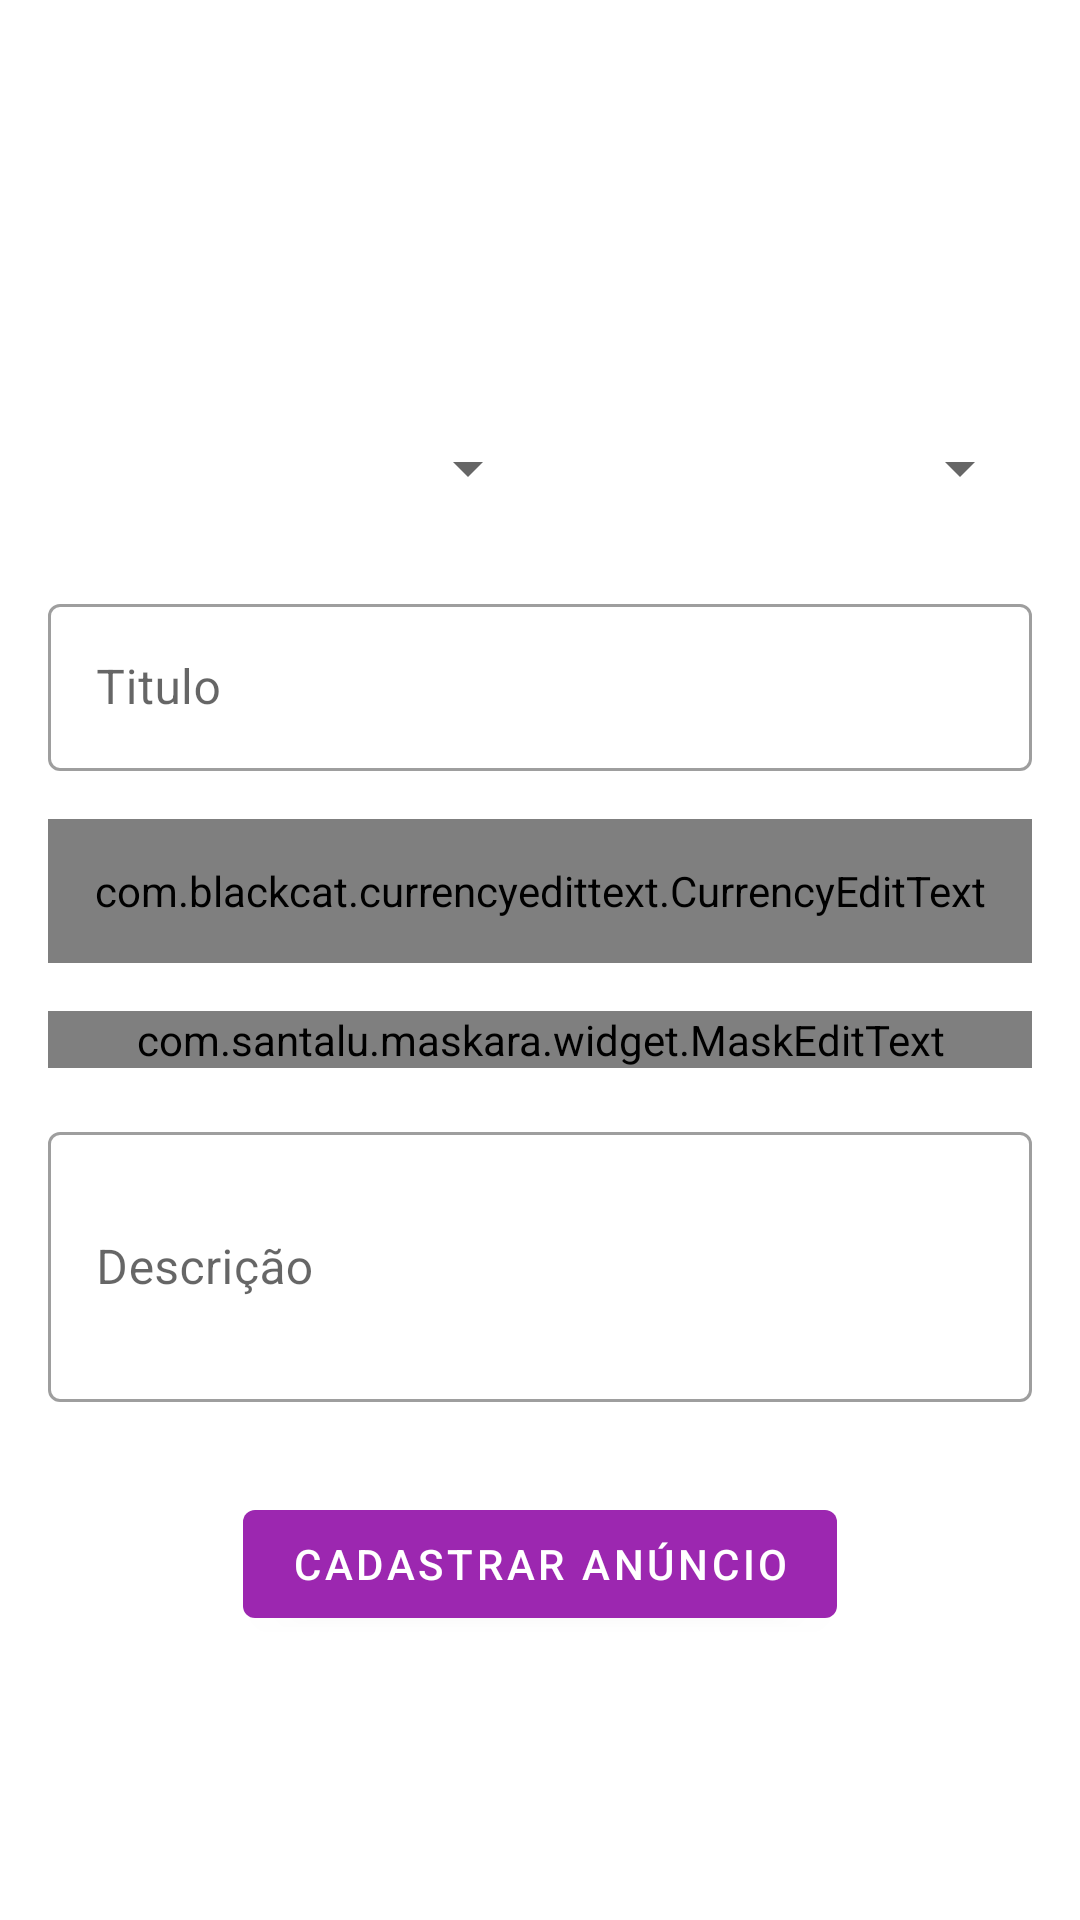

Layout XML and referenced resources for this Android screen:
<!-- AndroidManifest.xml: activity theme Theme.Olx.CadastroAnuncio -->
<!-- res/layout/activity_cadastrar_anuncio.xml -->
<?xml version="1.0" encoding="utf-8"?>
<LinearLayout xmlns:android="http://schemas.android.com/apk/res/android"
    xmlns:app="http://schemas.android.com/apk/res-auto"
    xmlns:tools="http://schemas.android.com/tools"
    android:layout_width="match_parent"
    android:layout_height="match_parent"
    android:orientation="vertical"
    android:padding="16dp">

    <LinearLayout
        android:layout_width="match_parent"
        android:layout_height="100dp"
        android:orientation="horizontal">

        <ImageView
            android:id="@+id/imageCadastro1"
            android:layout_width="0dp"
            android:layout_height="wrap_content"
            android:layout_weight="1"
            android:src="@drawable/padrao"
            tools:ignore="ContentDescription,ImageContrastCheck,UsingOnClickInXml" />

        <ImageView
            android:id="@+id/imageCadastro2"
            android:layout_width="0dp"
            android:layout_height="wrap_content"
            android:layout_weight="1"
            android:src="@drawable/padrao"
            tools:ignore="ContentDescription,ImageContrastCheck,UsingOnClickInXml" />

        <ImageView
            android:id="@+id/imageCadastro3"
            android:layout_width="0dp"
            android:layout_height="wrap_content"
            android:layout_weight="1"
            android:src="@drawable/padrao"
            tools:ignore="ContentDescription,ImageContrastCheck,UsingOnClickInXml" />


    </LinearLayout>

    <LinearLayout
        android:layout_width="match_parent"
        android:layout_height="wrap_content"
        android:layout_marginTop="16dp"
        android:layout_marginBottom="16dp"
        android:orientation="horizontal">

        <Spinner
            android:id="@+id/spinnerEstado"
            android:layout_width="0dp"
            android:layout_height="48dp"
            android:layout_weight="1"
            tools:ignore="SpeakableTextPresentCheck" />

        <Spinner
            android:id="@+id/spinnerCategoria"
            android:layout_width="0dp"
            android:layout_height="48dp"
            android:layout_weight="1"
            tools:ignore="SpeakableTextPresentCheck" />

    </LinearLayout>

    <com.google.android.material.textfield.TextInputLayout
        style="@style/Widget.MaterialComponents.TextInputLayout.OutlinedBox"
        android:layout_width="match_parent"
        android:layout_height="wrap_content"
        android:hint="Titulo"
        tools:ignore="HardcodedText">

        <com.google.android.material.textfield.TextInputEditText
            android:id="@+id/editTitulo"
            android:layout_width="match_parent"
            android:layout_height="wrap_content"
            tools:ignore="TextContrastCheck" />

    </com.google.android.material.textfield.TextInputLayout>

    <com.google.android.material.textfield.TextInputLayout
        style="@style/Widget.MaterialComponents.TextInputLayout.OutlinedBox"
        android:layout_width="match_parent"
        android:layout_height="wrap_content"
        android:layout_marginTop="16dp"
        android:hint="Valor"
        tools:ignore="HardcodedText">

        <com.blackcat.currencyedittext.CurrencyEditText
            android:id="@+id/editValor"
            android:layout_width="match_parent"
            android:layout_height="48dp"
            android:ems="10"
            android:padding="10dp"
            tools:ignore="RtlSymmetry,TextContrastCheck" />

    </com.google.android.material.textfield.TextInputLayout>

    <com.google.android.material.textfield.TextInputLayout
        style="@style/Widget.MaterialComponents.TextInputLayout.OutlinedBox"
        android:layout_width="match_parent"
        android:layout_height="wrap_content"
        android:layout_marginTop="16dp"
        android:hint="Telefone"
        tools:ignore="HardcodedText">

        <com.santalu.maskara.widget.MaskEditText
            android:id="@+id/editTelefone"
            android:layout_width="match_parent"
            android:layout_height="wrap_content"
            android:inputType="number"
            android:textColorHint="#757575"
            app:mask="(__) _____ - ____"
            app:maskCharacter="_"
            app:maskStyle="completable"
            tools:ignore="TextContrastCheck" />

    </com.google.android.material.textfield.TextInputLayout>

    <com.google.android.material.textfield.TextInputLayout
        style="@style/Widget.MaterialComponents.TextInputLayout.OutlinedBox"
        android:layout_width="match_parent"
        android:layout_height="wrap_content"
        android:layout_marginTop="16dp"
        android:hint="Descrição"
        tools:ignore="HardcodedText">

        <com.google.android.material.textfield.TextInputEditText
            android:id="@+id/editDescricao"
            android:layout_width="match_parent"
            android:layout_height="90dp"
            tools:ignore="TextContrastCheck" />

    </com.google.android.material.textfield.TextInputLayout>

    <Button
        android:id="@+id/buttonCadastrarAnuncio"
        android:layout_width="wrap_content"
        android:layout_height="wrap_content"
        android:layout_gravity="center"
        android:layout_marginTop="30dp"
        android:text="CADASTRAR ANÚNCIO"
        tools:ignore="HardcodedText" />


</LinearLayout>
<!-- resources referenced by this layout -->
<resources>
  <style name="Theme.Olx.CadastroAnuncio" parent="Theme.MaterialComponents.Light.DarkActionBar">
          <item name="colorPrimaryDark">@color/roxo_escuro</item>
          <item name="colorPrimary">@color/roxo_claro</item>
          <item name="colorAccent">@color/accent</item>
          <item name="android:windowBackground">@color/white</item>
      </style>
  <color name="roxo_escuro">#7B1FA2</color>
  <color name="roxo_claro">#9C27B0</color>
  <color name="accent">#FF5722</color>
  <color name="white">#FFFFFFFF</color>
</resources>
